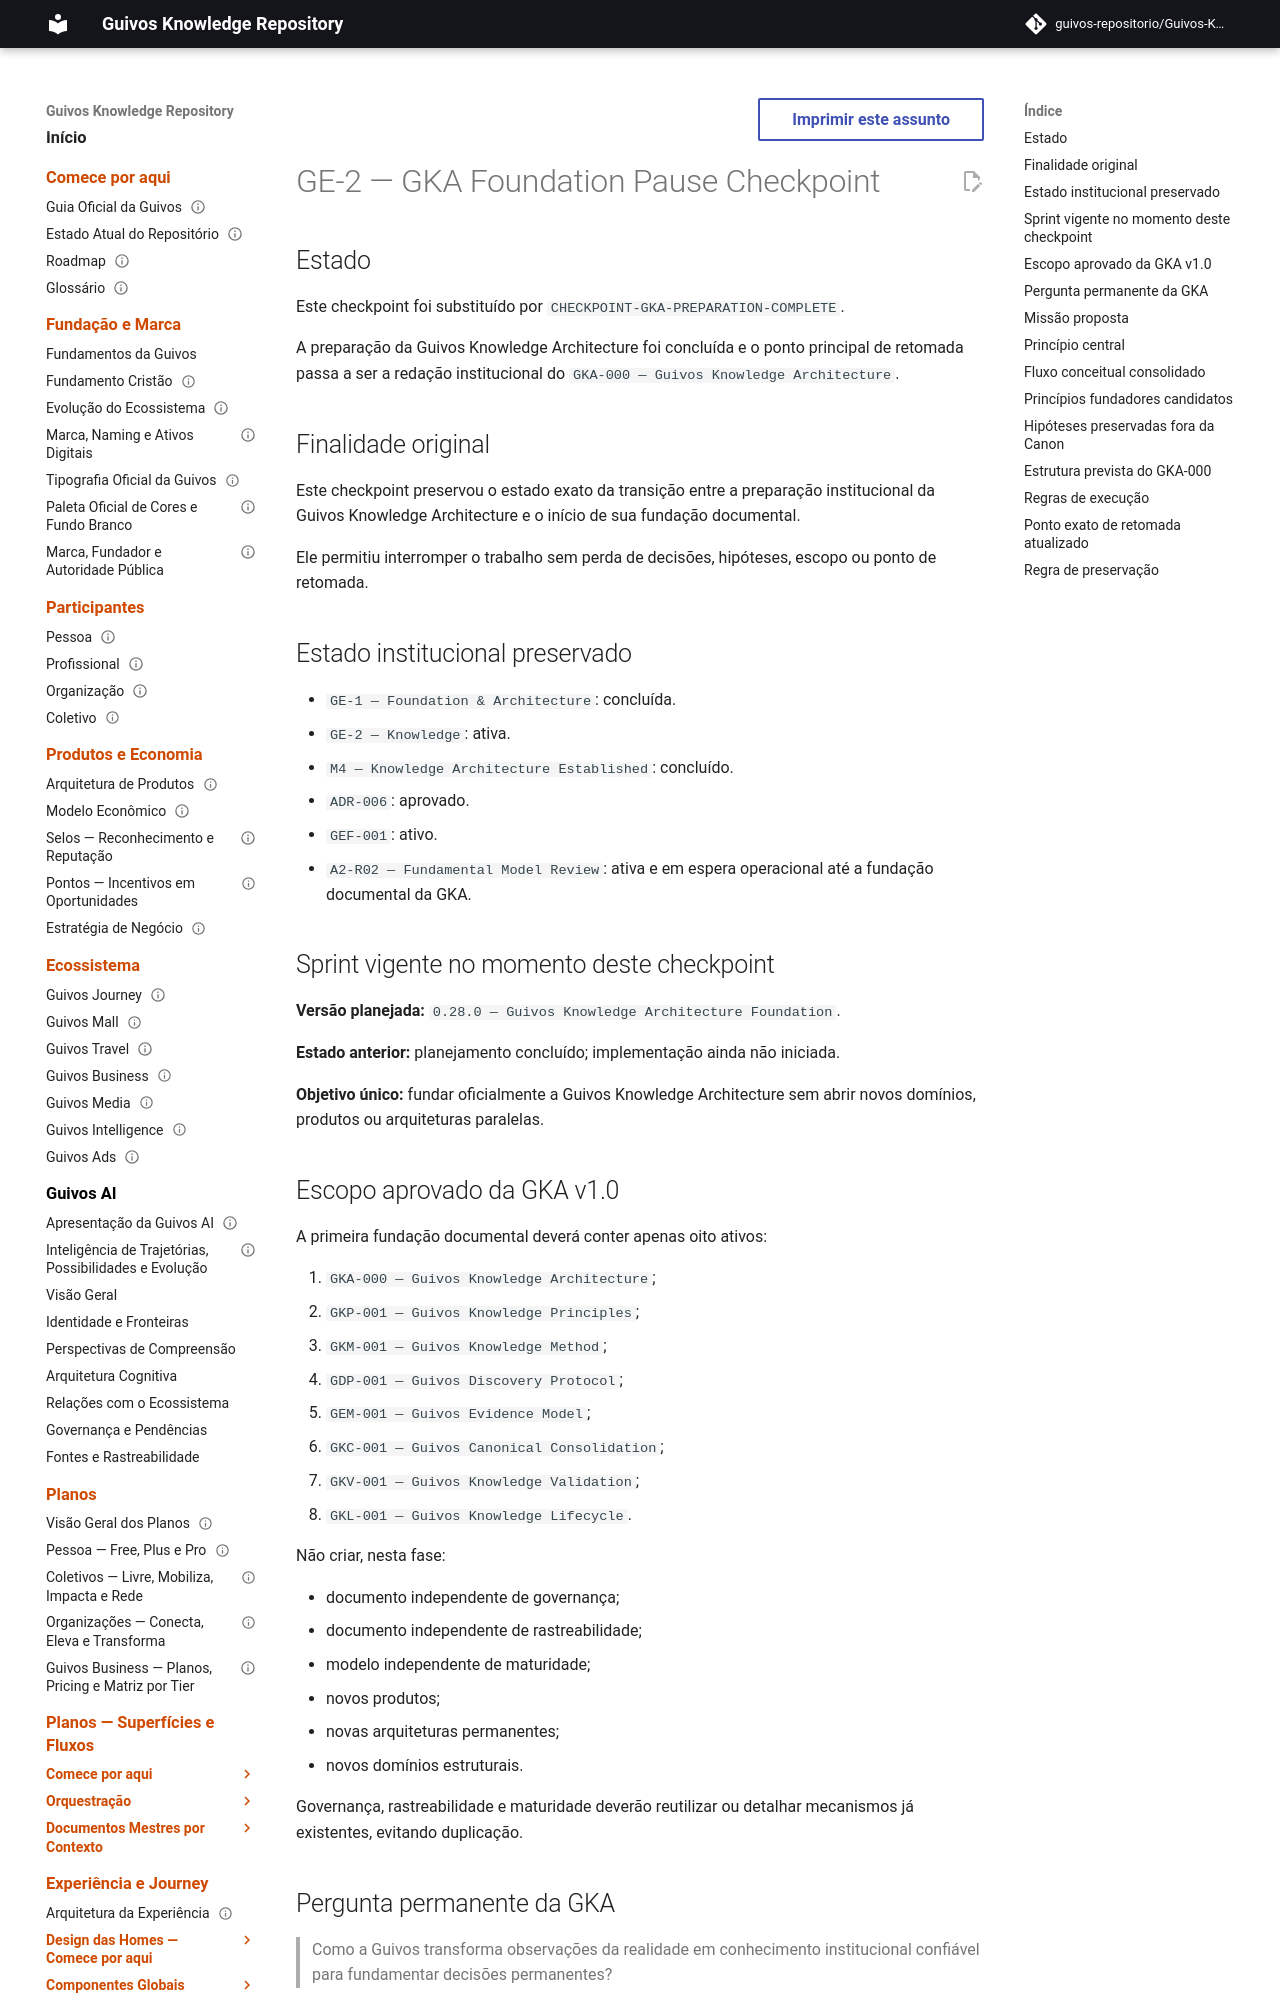

repository: guivos-repositorio/Guivos-Knowledge-Repository · page: project/CHECKPOINT-GE2-GKA-FOUNDATION/index.html · generator: mkdocs

---
id: CHECKPOINT-GE2-GKA-FOUNDATION
title: GE-2 — GKA Foundation Pause Checkpoint
status: superseded
version: 1.1.0
owner: Guivos
last_updated: 2026-07-04
superseded_by:
  - CHECKPOINT-GKA-PREPARATION-COMPLETE
---

# GE-2 — GKA Foundation Pause Checkpoint

## Estado

Este checkpoint foi substituído por `CHECKPOINT-GKA-PREPARATION-COMPLETE`.

A preparação da Guivos Knowledge Architecture foi concluída e o ponto principal de retomada passa a ser a redação institucional do `GKA-000 — Guivos Knowledge Architecture`.

## Finalidade original

Este checkpoint preservou o estado exato da transição entre a preparação institucional da Guivos Knowledge Architecture e o início de sua fundação documental.

Ele permitiu interromper o trabalho sem perda de decisões, hipóteses, escopo ou ponto de retomada.

## Estado institucional preservado

- `GE-1 — Foundation & Architecture`: concluída.
- `GE-2 — Knowledge`: ativa.
- `M4 — Knowledge Architecture Established`: concluído.
- `ADR-006`: aprovado.
- `GEF-001`: ativo.
- `A2-R02 — Fundamental Model Review`: ativa e em espera operacional até a fundação documental da GKA.

## Sprint vigente no momento deste checkpoint

**Versão planejada:** `0.28.0 — Guivos Knowledge Architecture Foundation`.

**Estado anterior:** planejamento concluído; implementação ainda não iniciada.

**Objetivo único:** fundar oficialmente a Guivos Knowledge Architecture sem abrir novos domínios, produtos ou arquiteturas paralelas.
